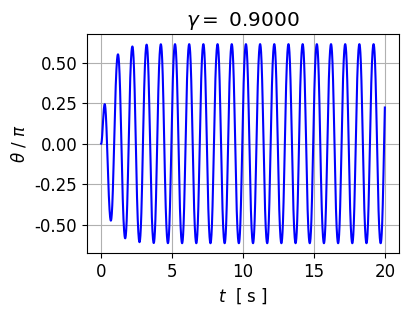
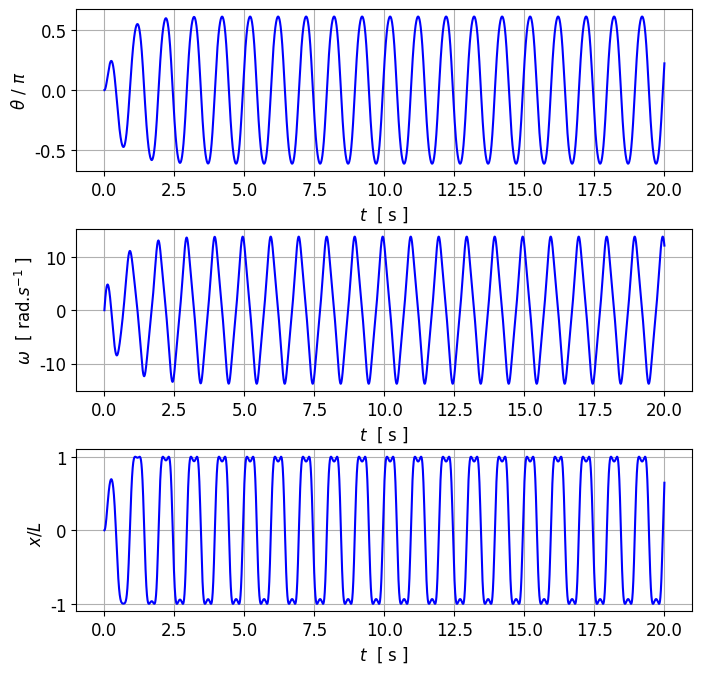
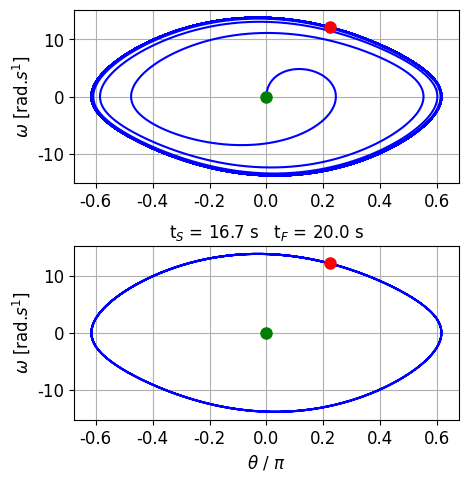
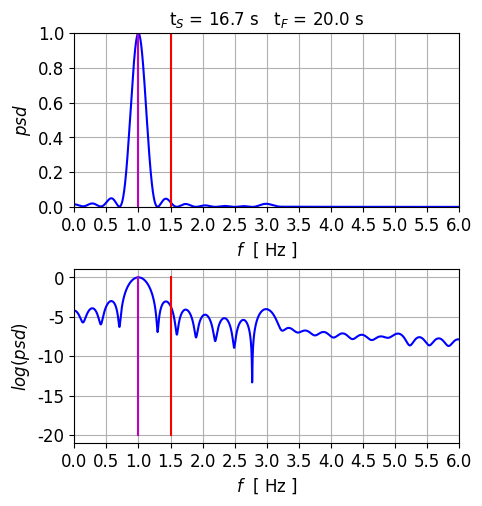
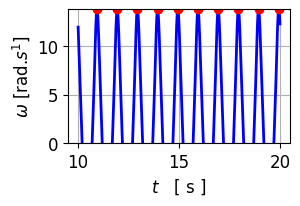

Write Python code to recreate these figures, in order.
# cs_006_01.py
# [redacted]
# COMPLEX SYSTEMS
#  TIME DEPENDENT DYNAMICAL SYSTEMS
#      	PENDULUM: free, damped, forced motion 
#       CHAOTIC DYNAMICS

# Website: https://d-arora.github.io/Doing-Physics-With-Matlab/

# Documentation: https://d-arora.github.io/Doing-Physics-With-Matlab/mpDocs/cs_006A.htm


# LIBRARIES  ================================================================
import numpy as np
from scipy.integrate import odeint
import matplotlib.pyplot as plt
from scipy.signal import find_peaks
import time
from numpy import pi, sin, cos

tStart = time.time()

#%%   SETUP
# FREE, DAMPED AND DRIVEN MOTION OF A SIMPLE PENDULUM
#  SI units
#  angular displacement theta  [rad]
#  angular velocity (angular frequency) omega  [rad/s]
# Initial angular displacment [radian]  
theta0 = 0.     
# initial angular velocity  [rad/s]
omega0 = 0.

# Driving force: Amplitude / drive strength (gamma)  / Frequency
gamma = 0.9
fD = 1.0   
wD = 2*pi*fD
TD = 1/fD

# Time span: t1 to t2  / restircted time span t[NS]
N = 5999          
t1 = 0.0
t2 = 20
NS = -1000    # Frequency spectrum
ns = -1000        # Start time for restricted phase space plot
t = np.linspace(t1,t2,N)
dt = t[1] - t[0]

# Natural frequency and period
w0 = 1.5*wD
f0 = w0/(2*pi) 
T0 = 1/f0

# Damping constant  beta --> b
b =  w0/4
# b = w0/8
b = 3
# Pendulum length
g = 9.8
L = g/w0**2

 
#%%  SOLVE ODE
# Solve ODE for x,y    x = theta   y = omega 
def lorenz(t, state):    
    x, y = state
    dx = y
    dy = -w0**2*sin(x) - 2*b*y + gamma*w0**2*cos(wD*t)
    return [dx, dy]  

u0 = [theta0, omega0]
sol = odeint(lorenz, u0, t, tfirst=True)
theta = sol[:,0]     # angular displacement [rad/pi]
omega = sol[:,1]        # angular velocity  [rad/s]      
 

#%%
# Wrapping theta
thetaW = np.arctan2( np.sin(theta), np.cos(theta))
# theta  -pi to +pi
thetaP = np.zeros(N)
for c in range(N):
     thetaP[c] = theta[c]
     while thetaP[c] > pi:
           thetaP[c] = thetaP[c] - 2*pi
     while thetaP[c] < -pi:
          thetaP[c] = thetaP[c] + 2*pi
        
x =  L*sin(theta)    # Horizontal displacement  x


#%%   Find peaks in x vs t plot
flagP = 1.0; Tpeaks = 0.0; fpeaks = 0.0; numT = 0.0
#peaks, _ = find_peaks(theta)
peaks, _ = find_peaks(x)
z = len(peaks)
if z < 1:
   flagP = 0.0
if flagP > 0.1:   
    numT = len(peaks)-1
    Tpeaks = (t[peaks[-1]] - t[peaks[0]])/numT
    fpeaks = 1/Tpeaks
    

#%% FOURIER TRANSFORM - frequency spectrum
def simpson1d(f,xMin,xMax):
    N = len(f)
    h = (xMax - xMin) / (N - 1)
    
    integral = (h/3) * (f[0] + 2*sum(f[:N-2:2]) \
            + 4*sum(f[1:N-1:2]) + f[N-1])
 
    if N%2 == 0:
        integral = 'N must be an odd number'
        print('integral')
    return integral

p  = 1j*2*pi
Fmax = 6
Fmin = 0
nF = 2999
F = np.linspace(Fmin,Fmax,nF)
HR = np.zeros(nF); HI = HR; H = HR; H = HR+HR*1j
for c in range(nF):
     g = omega[NS:-1]*np.exp(p*F[c]*t[NS:-1])
     #g = x[NS:-1]*np.exp(p*F[c]*t[NS:-1])
     H[c] = simpson1d(g,t1,t2)

psd = 2*np.conj(H)*H   
psd = np.real(psd/max(psd))   

Find = np.where(np.real(psd)>= 0.98)
II = Find[-1]
II = II[-1]
Fpeak = abs(F[II])
Tpeak = 1/Fpeak

  
#%% CONSOLE OUTPUT
print(' ')
p = theta[0]/pi
print('Model Parameters')
print('  theta(0)/pi = %2.3f ' % p, '  omega(0) = %2.4f rad/s' % omega0 \
     ,'  Damping: b = %2.3f' % b )
print('Driving force')
print('  gamma = %2.3f' % gamma, '  TD = %2.3f s' % TD \
      ,'  fD = %2.3f Hz' % fD, '   wD = %2.3f rad/s' %wD)    
print('Time span')
print('  time steps = %2.0f' % N, '  tMax = %2.3f s' % t2) 
print('Free vibration')
print('               T0 = %2.3f s' % T0, '  f0 = %2.3f Hz' % f0,  '   w0 = %2.3f rad/s' % w0 )

print('Results')
print('Peaks t vs x:  Tpeak = %2.3f s'  % Tpeaks, '  fPeaks = %2.3f Hz' %fpeaks)
print('psd:           TPeak = %2.3f s' % Tpeak,   '  fPeak = %2.3f Hz' % Fpeak)

      
#%%
# GRAPHICS
font1 = {'family':'Tahoma','color':'black','size':12}
plt.rcParams['font.family'] = ['Tahoma']
plt.rcParams['font.size'] = 12


#%% Fig 0   Time evolution theta
plt.rcParams["figure.figsize"] = (4,3)
fig1, axes = plt.subplots(nrows=1, ncols=1)
fig1.subplots_adjust(top = 0.91, bottom = 0.18, left = 0.180,\
                    right = 0.96, hspace = 0.36,wspace=0.50)

R = 0;   # t Vs theta 
axes.set_ylabel(r'$\theta$ / $\pi$',color= 'black',fontsize = 12)
axes.set_xlabel('$t$  [ s ]',color = 'black',fontsize = 12)
axes.set_title('$\gamma = $ %2.4f ' % gamma )
     
#axes.set_xlim([20, 40])
#axes[R].set_ylim([0,1])
#axes[R].set_xticks(np.arange(0,2.1,0.2))
#axes[R].set_yticks(np.arange(0,1.1,0.2))
axes.xaxis.grid()
axes.yaxis.grid()
xP = t; yP = theta/pi
axes.plot(xP, yP, 'b')

plt.savefig('a0.png') 

#%% Fig 1  Time evolution      
plt.rcParams["figure.figsize"] = (8,7)
fig1, axes = plt.subplots(nrows=3, ncols=1)
fig1.subplots_adjust(top = 0.98, bottom = 0.12, left = 0.180,\
                    right = 0.95, hspace = 0.36,wspace=0.50)

R = 0;   # t Vs theta 
axes[R].set_ylabel(r'$\theta$ / $\pi$',color= 'black',fontsize = 12)
axes[R].set_xlabel('$t$  [ s ]',color = 'black',fontsize = 12)
#axes[R].set_xlim([0, 2])
#axes[R].set_ylim([0,1])
#axes[R].set_xticks(np.arange(0,2.1,0.2))
#axes[R].set_yticks(np.arange(0,1.1,0.2))
axes[R].xaxis.grid()
axes[R].yaxis.grid()
xP = t; yP = theta/pi
axes[R].plot(xP, yP, 'blue')

R = 1;   # t vs omega 
axes[R].set_ylabel(r'$\omega$  [ rad.$s^{-1}$ ]',color= 'black',fontsize = 12)
axes[R].set_xlabel('$t$  [ s ]',color = 'black',fontsize = 12)
#axes[R].set_xlim([0, 2])
#axes[R].set_xticks(np.arange(0,2.1,0.2))
#axes[R].set_ylim([-20, 80])
#axes[R].set_yticks(np.arange(-20,81,20))
axes[R].xaxis.grid()
axes[R].yaxis.grid()
xP = t; yP = omega
axes[R].plot(xP, yP, 'blue')

R = 2;   # t vs x 
axes[R].set_ylabel(r'$x/L$  ',color= 'black',fontsize = 12)
axes[R].set_xlabel('$t$  [ s ]',color = 'black',fontsize = 12)
#axes[R].set_xlim([0, 2])
#axes[R].set_xticks(np.arange(0,2.1,0.2))
#axes[R].set_ylim([-20, 80])
#axes[R].set_yticks(np.arange(-20,81,20))
axes[R].xaxis.grid()
axes[R].yaxis.grid()
xP = t; yP = x/L
axes[R].plot(xP, yP, 'blue')
if gamma > 0:
   xP = t; yP = cos(wD*t)
#  axes[R].plot(xP, yP, 'r',lw = 1)

plt.savefig('a1.png') 

#%% Fig 2  Phase space plots
            

plt.rcParams["figure.figsize"] = (5,5)
fig1, axes = plt.subplots(nrows=2, ncols=1)
fig1.subplots_adjust(top = 0.94, bottom = 0.12, left = 0.180,\
                    right = 0.95, hspace = 0.36,wspace=0.40)

R = 0;   # theta vs omega
axes[R].set_ylabel(r'$\omega$ [rad.$s{^1}$]',color= 'black',fontsize = 12)
# axes[R].set_xlabel(r'$\theta$ / $\pi$',color= 'black',fontsize = 12)
# axes[R].set_xlim([0, 2])
# axes[R].set_ylim([0,1])
# axes[R].set_xticks(np.arange(0,2.1,0.2))
# axes[R].set_yticks(np.arange(0,1.1,0.2))
axes[R].xaxis.grid(); axes[R].yaxis.grid()
xP = theta/pi; yP = omega
axes[R].plot(xP, yP, 'blue')
xP = theta[0]/pi; yP = omega[0]
axes[R].plot(xP, yP, 'go', ms = 8)
xP = theta[-1]/pi; yP = omega[-1]
axes[R].plot(xP, yP, 'ro', ms = 8)

R = 1;   # theta vs omega restricted
#NS = -1000   # for tStart index
axes[R].set_ylabel(r'$\omega$ [rad.$s{^1}$]',color= 'black',fontsize = 12)
axes[R].set_xlabel(r'$\theta$ / $\pi$',color= 'black',fontsize = 12)
axes[R].set_title('t$_S$ = %2.1f s' % t[ns] + '   t$_F$ = %2.1f s' % t[-1]  \
         , fontsize = 12)
# axes[R].set_xlim([0, 2])
# axes[R].set_ylim([0,1])
# axes[R].set_xticks(np.arange(0,2.1,0.2))
# axes[R].set_yticks(np.arange(0,1.1,0.2))
axes[R].xaxis.grid(); axes[R].yaxis.grid()


xP = theta[ns:-1]/pi; yP = omega[ns:-1]
#xP = thetaP[NS:-1]/pi; yP = omega[NS:-1]
axes[R].plot(xP, yP, 'blue')

xP = theta[0]/pi; yP = omega[0]
axes[R].plot(xP, yP, 'go', ms = 8)
xP = theta[-1]/pi; yP = omega[-1]
axes[R].plot(xP, yP, 'ro', ms = 8)

plt.savefig('a2.png') 

#%% Fig 3  Frequency spectrum 
plt.rcParams["figure.figsize"] = (5,5)
fig1, axes = plt.subplots(nrows=2, ncols=1)
fig1.subplots_adjust(top = 0.94, bottom = 0.12, left = 0.180,\
                    right = 0.95, hspace = 0.36,wspace=0.40)

R = 0;   # f vs psd 
axes[R].set_title('t$_S$ = %2.1f s' % t[NS] + '   t$_F$ = %2.1f s' % t[-1]  \
         , fontsize = 12)
axes[R].set_ylabel('$psd$',color= 'black',fontsize = 12)
axes[R].set_xlabel('$f$  [ Hz ]',color = 'black',fontsize = 12)
axes[R].set_xlim([0, Fmax])
axes[R].set_ylim([0,1])
axes[R].set_xticks(np.arange(0,6.1,0.5))
axes[R].set_yticks(np.arange(0,1.1,0.2))
axes[R].xaxis.grid()
axes[R].yaxis.grid()
xP = F[F>0]; yP = psd[F>0]
axes[R].plot(xP, yP, 'blue')
xP = [f0,f0]; yP = [0,1]
axes[R].plot(xP, yP, 'r')
xP = [fD,fD]; yP = [0,1]
axes[R].plot(xP, yP, 'm')

R = 1;   # f vs log(psd) 
axes[R].set_ylabel('$log(psd)$',color= 'black',fontsize = 12)
axes[R].set_xlabel('$f$  [ Hz ]',color = 'black',fontsize = 12)
axes[R].set_xlim([0, 6])
axes[R].set_xticks(np.arange(0,6.1,0.5))
#axes[R].set_ylim([-20, 80])
#axes[R].set_yticks(np.arange(-20,81,20))
axes[R].xaxis.grid()
axes[R].yaxis.grid()
xP = F[F>0]; yP = np.log(psd[F>0])
axes[R].plot(xP, yP, 'blue')
xP = [f0,f0]; yP = [-20,0]
axes[R].plot(xP, yP, 'r')
xP = [fD,fD]; yP = [-20,0]
axes[R].plot(xP, yP, 'm')

plt.savefig('a3.png')    

#%%  Find and plot peaks

RP = np.arange(3000,5998,1)
#y = theta[RP]/pi
y = omega[RP]

tP = t[RP]
# Findpeaks
L = len(y)
a1 = y[0]; a2 = y[1]
flag = 2
indexMax = np.zeros(20)

if a2 > a1:
    flag = 1
v = 0
for c in range(L-1):
    y1 = y[c]     
    y2 = y[c+1]

    if flag == 1 and y2 > y1:
       c = c+1
    if (flag == 1 and y2 < y1):
       indexMax[v] = c
       v = v + 1
       c = c+1
    if y2 <= y1:
      flag = 0
    if y2 > y1:
      flag = 1

ind = indexMax[indexMax > 0]
ind = ind.astype(int)


font1 = {'family':'Tahoma','color':'black','size':12}
plt.rcParams['font.family'] = ['Tahoma']
plt.rcParams['font.size'] = 12

fig = plt.figure(figsize = (3, 2))

fig.subplots_adjust(top = 0.94, bottom = 0.27, left = 0.22,\
                     right = 0.96, hspace = 0.2,wspace=0.2)
   
xP = tP; yP = y
plt.plot(xP,yP,linewidth=2,color='b')
xP = tP[ind]
yP = y[ind]
plt.plot(xP,yP,'ro',ms = 6)
plt.ylim([0,max(omega)])
# #yR = np.arange(0,250,100) 
# #plt.yticks(yR)
plt.grid('visible')
plt.xlabel(r'$t$   [ s ]', fontdict = font1)
plt.ylabel(r'$\omega$ [rad.$s{^1}$]',color= 'black',fontsize = 12)
#plt.ylabel(r'$\theta$ / $\pi$',color= 'black',fontsize = 12)
plt.savefig('a4.png')    

for c in range(len(yP)-1):
    print(r'   %2.3f ' %xP[c], '    %2.3f  ' %yP[c])

#%%
tEnd = time.time()
tE = tEnd - tStart


print('\nExecution time =  %2.3f s' % tE )


